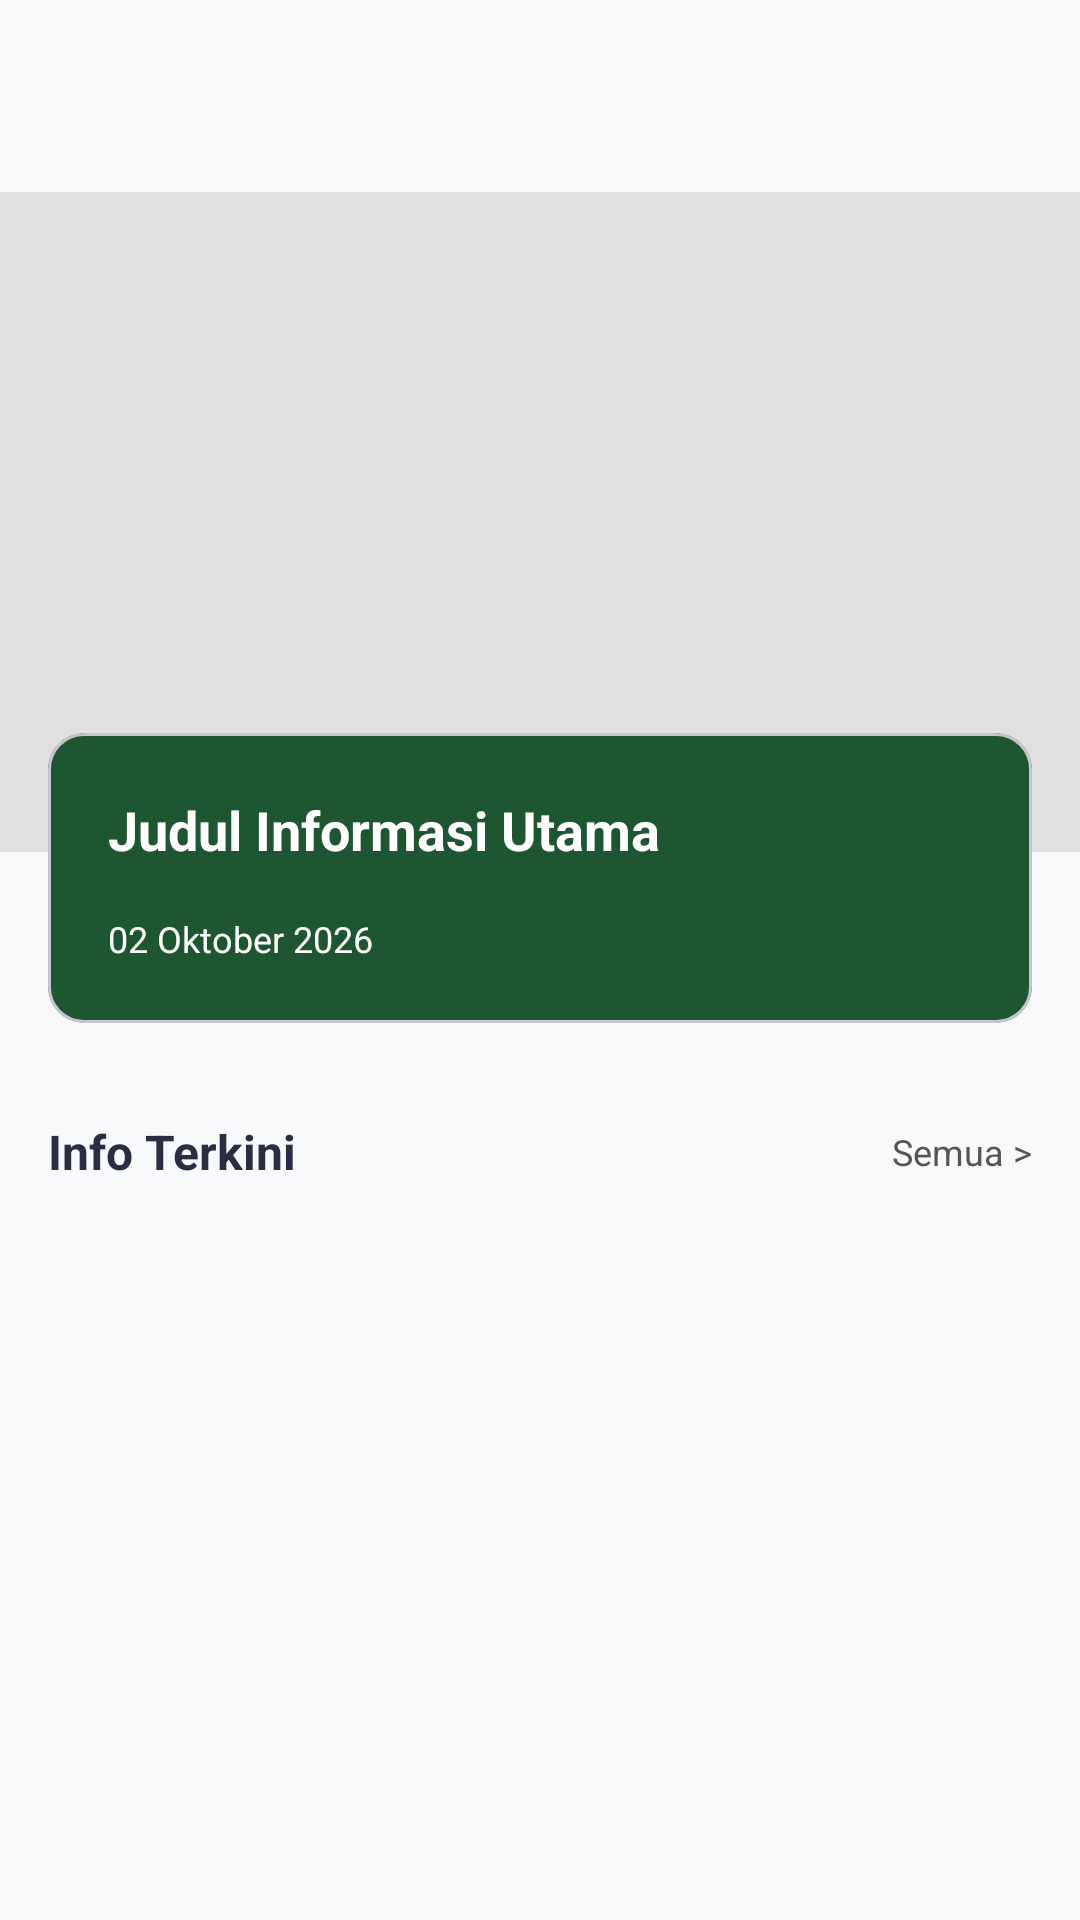

Reconstruct the res/layout file that produces this screen, plus the resources it refers to.
<!-- AndroidManifest.xml: application theme Theme.Abil -->
<!-- res/layout/fragment_informasi.xml -->
<?xml version="1.0" encoding="utf-8"?>
<androidx.core.widget.NestedScrollView xmlns:android="http://schemas.android.com/apk/res/android"
    xmlns:app="http://schemas.android.com/apk/res-auto"
    xmlns:tools="http://schemas.android.com/tools"
    android:layout_width="match_parent"
    android:layout_height="match_parent"
    android:background="#F8F9FA"
    tools:context=".Informasi.InformasiFragment">

    <androidx.constraintlayout.widget.ConstraintLayout
        android:layout_width="match_parent"
        android:layout_height="wrap_content">

        <androidx.appcompat.widget.Toolbar
            android:id="@+id/toolbar"
            android:layout_width="match_parent"
            android:layout_height="wrap_content"
            android:background="#F8F9FA"
            app:layout_constraintTop_toTopOf="parent"
            app:titleTextColor="#2B2D42" />

        
        <ImageView
            android:id="@+id/imgHighlight"
            android:layout_width="match_parent"
            android:layout_height="220dp"
            android:background="#E0E0E0"
            app:layout_constraintTop_toBottomOf="@id/toolbar" />

        
        <com.google.android.material.card.MaterialCardView
            android:id="@+id/cardHighlight"
            android:layout_width="match_parent"
            android:layout_height="wrap_content"
            android:layout_marginHorizontal="16dp"
            android:layout_marginTop="-40dp"
            app:cardBackgroundColor="#1E5631"
            app:cardCornerRadius="12dp"
            app:layout_constraintTop_toBottomOf="@id/imgHighlight">

            <LinearLayout
                android:layout_width="match_parent"
                android:layout_height="wrap_content"
                android:orientation="vertical"
                android:padding="20dp">

                <TextView
                    android:id="@+id/txtJudulHighlight"
                    android:layout_width="match_parent"
                    android:layout_height="wrap_content"
                    android:text="Judul Informasi Utama"
                    android:textColor="@android:color/white"
                    android:textSize="18sp"
                    android:textStyle="bold" />

                <TextView
                    android:id="@+id/txtTanggalHighlight"
                    android:layout_width="wrap_content"
                    android:layout_height="wrap_content"
                    android:layout_marginTop="16dp"
                    android:text="02 Oktober 2026"
                    android:textColor="@android:color/white"
                    android:textSize="12sp" />
            </LinearLayout>
        </com.google.android.material.card.MaterialCardView>

        
        <TextView
            android:id="@+id/txtHeaderTerkini"
            android:layout_width="wrap_content"
            android:layout_height="wrap_content"
            android:layout_marginStart="16dp"
            android:layout_marginTop="32dp"
            android:text="Info Terkini"
            android:textColor="#2B2D42"
            android:textSize="16sp"
            android:textStyle="bold"
            app:layout_constraintStart_toStartOf="parent"
            app:layout_constraintTop_toBottomOf="@id/cardHighlight" />

        <TextView
            android:id="@+id/txtLihatSemua"
            android:layout_width="wrap_content"
            android:layout_height="wrap_content"
            android:layout_marginEnd="16dp"
            android:text="Semua >"
            android:textColor="#555555"
            android:textSize="12sp"
            app:layout_constraintBottom_toBottomOf="@id/txtHeaderTerkini"
            app:layout_constraintEnd_toEndOf="parent"
            app:layout_constraintTop_toTopOf="@id/txtHeaderTerkini" />

        
        <androidx.recyclerview.widget.RecyclerView
            android:id="@+id/rvInfoTerkini"
            android:layout_width="match_parent"
            android:layout_height="wrap_content"
            android:layout_marginTop="16dp"
            android:layout_marginBottom="32dp"
            android:clipToPadding="false"
            android:paddingHorizontal="16dp"
            app:layout_constraintBottom_toBottomOf="parent"
            app:layout_constraintTop_toBottomOf="@id/txtHeaderTerkini" />

    </androidx.constraintlayout.widget.ConstraintLayout>
</androidx.core.widget.NestedScrollView>
<!-- resources referenced by this layout -->
<resources>
  <style name="Theme.Abil" parent="Base.Theme.Abil" />
  <style name="Base.Theme.Abil" parent="Theme.Material3.DayNight.NoActionBar">
          
          
      </style>
</resources>
